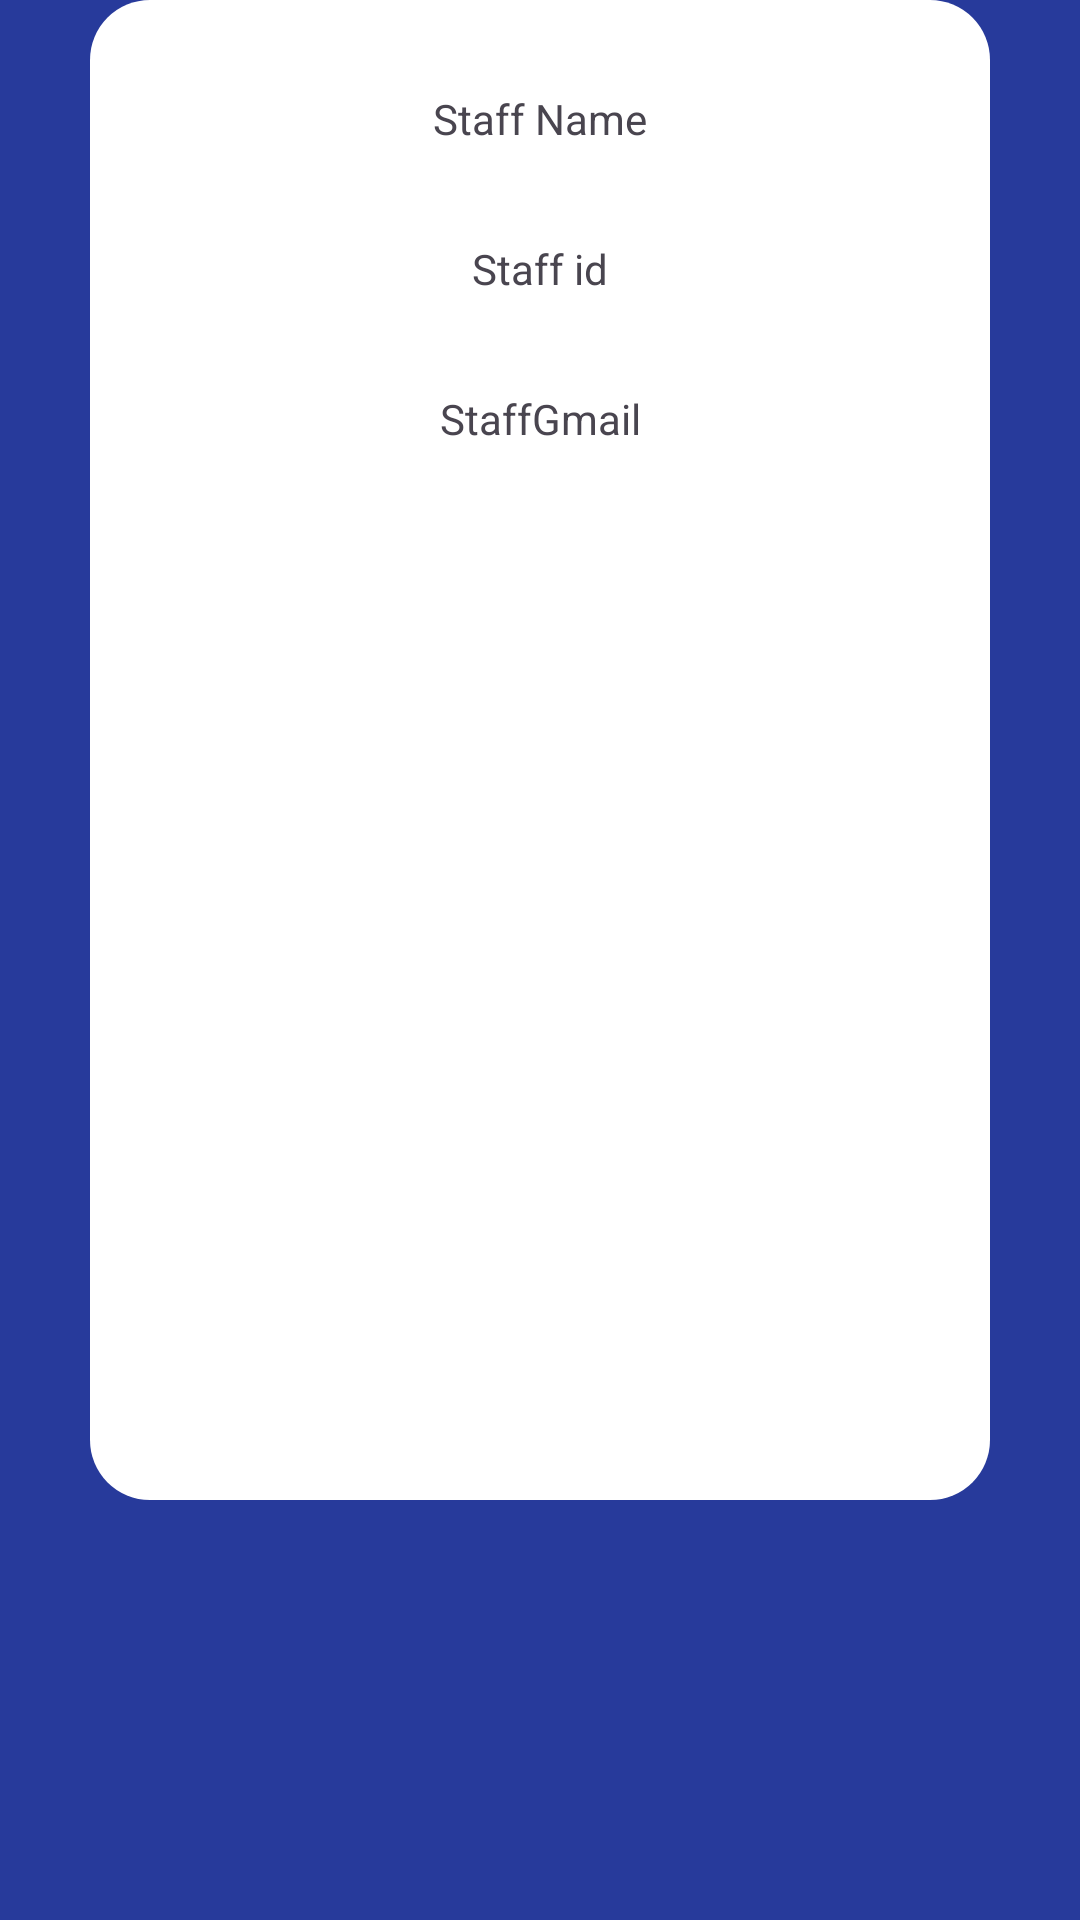

Write the Android layout XML for this screen, with the resource values it uses.
<!-- AndroidManifest.xml: application theme Theme.VerifyPass -->
<!-- res/layout/fragment_profile.xml -->
<?xml version="1.0" encoding="utf-8"?>
<FrameLayout xmlns:android="http://schemas.android.com/apk/res/android"
    xmlns:tools="http://schemas.android.com/tools"
    android:layout_width="match_parent"
    android:layout_height="match_parent"
    android:background="@color/backBlue"
    tools:context=".ProfileFragment">
    <RelativeLayout
        android:layout_width="match_parent"
        android:layout_height="match_parent">

    <RelativeLayout
        android:layout_centerHorizontal="true"
        android:layout_width="300dp"
        android:layout_height="500dp"
        android:background="@drawable/buttonrecor"
        android:backgroundTint="@color/white">

        <ImageView
            android:layout_centerHorizontal="true"
            android:id="@+id/StaffImage"
            android:layout_width="wrap_content"
            android:layout_height="wrap_content"
            android:src="@drawable/pr1"
            android:layout_marginTop="10dp"
            />
        <TextView
            android:layout_marginTop="20dp"
            android:id="@+id/staffName"
            android:layout_width="400dp"
            android:layout_height="50dp"
            android:layout_below="@+id/StaffImage"
            android:text="Staff Name"
            android:textAlignment="center"
            />
        <TextView
            android:layout_width="400dp"
            android:layout_height="50dp"
            android:id="@+id/StaffId"
            android:layout_below="@+id/staffName"
            android:text="Staff id"
            android:textAlignment="center"/>
        <TextView
            android:id="@+id/staffgmail"
            android:layout_width="400dp"
            android:layout_height="50dp"
            android:layout_below="@+id/StaffId"
            android:text="StaffGmail"
            android:textAlignment="center"
            />
    </RelativeLayout>
    </RelativeLayout>


</FrameLayout>
<!-- resources referenced by this layout -->
<resources>
  <color name="backBlue">#273A9B</color>
  <color name="white">#FFFFFFFF</color>
  <!-- drawable buttonrecor (drawable) -->
  <?xml version="1.0" encoding="utf-8"?>
  <shape xmlns:android="http://schemas.android.com/apk/res/android"
      android:shape="rectangle"
      android:padding="10dp">
      <corners
          android:bottomRightRadius="20dp"
          android:bottomLeftRadius="20dp"
          android:topLeftRadius="20dp"
          android:topRightRadius="20dp" />
  </shape>
  <style name="Theme.VerifyPass" parent="Base.Theme.VerifyPass" />
  <style name="Base.Theme.VerifyPass" parent="Theme.Material3.DayNight.NoActionBar">
          
          
      </style>
</resources>
